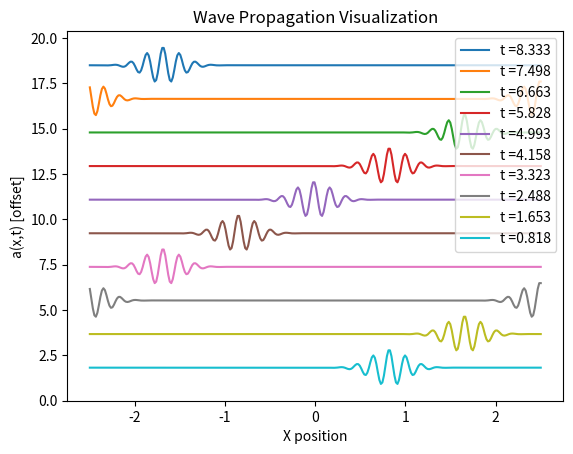

Reproduce this figure in Python.
# Imported the necessary libraries
import numpy as np
import matplotlib.pyplot as plt


# Import the spectral radius function from NairMalavika_SamoylovaAlona_Lab10
def spectral_radius(A):
    """Calculates the maxium absolute eigenvalue of a 2-D array A

    Args:
        A : Sqaure 2D array.

    Returns:
        Maximum absolute value of the eigenvalues of A.
    """    
    
    #determine the eigenvalues, only get that value from the tuple
    eigenvalues, _ = np.linalg.eig(A)
    
    #determine the maxiumum absolute value
    max_value = max(abs(eigenvalues))
    
    return max_value


# Import the make initial condition function from NairMalavika_SamoylovaAlona_Lab10
def make_initialcond(sigma_0=0.2, k_0=35, x_i = None):
    """
    Function to solve advection equation for the time using Lax method and traffic simulation.

    Parameters:
    x_i: The spatial grid with positions
    sigma_0: The width of the wave packet . 0.2 is used as default value
    k_0: The average wave number. 35 is used as default value

    Returns: 
        The initial condition a=> a(x,0). Will raise a ValueError if the spatial grid not provided.

    """
    
    # Ensure that a spatial grid is provided, raise an error if not
    if x_i is None:
        raise ValueError("x_i (spatial grid) must be provided.")
    
    a = (np.exp( (-x_i**2) / (2*sigma_0**2))*np.cos(k_0*x_i))
    return a


# Import the make tridiagonal function from NairMalavika_SamoylovaAlona_Lab10
def make_tridiagonal(N, b, d, a):
    """
    Creates a tridiagonal matrix of size N x N with with d on the diagonal, b one below
    the diagonal, and a, one above.
    
    Parameters:
        N: The size of the matrix (N x N).
        b: The value for the diagonal below the main diagonal.
        d: The value for the main diagonal.
        a : The value for the diagonal above the main diagonal.
    
    Returns:
        A tridiagonal matrix with the given parameters.
    """
    
    #main diagonal
    A = d * np.eye(N)
    #below diagonal
    A += b * np.eye(N, k=-1)
    #above diagonal
    A += a * np.eye(N, k=1)
    
    return A


def advection1d(method, nspace, ntime, tau_rel, params):
    """Solve the 1D advection equation using matrix multiplication.

    Supports the FTCS and Lax numerical methods. The solution is advanced in time
    using a matrix multiplication approach.

    Args:
        method: Numerical method that will be used ('ftcs' or 'lax', raises error if other).
        nspace: Number of spatial grid points.
        ntime: Number of time steps.
        tau_rel: Time step relative to the critical time step (tau / tau_crit).
        params: List containing the length of the  domain and wave speed.

    Returns:
        A tuple containing:
            - a : 2D array of wave amplitudes, shape (nspace, ntime).
            - x: 1D array of spatial grid points.
            - t: 1D array of time grid points.
    """
    L, c = params

    # Spatial step size
    h = L / nspace  
    # Time step size
    tau = tau_rel * h / c  
    # Spatial grid
    x = np.linspace(-L / 2, L / 2, nspace)  
    # Time grid
    t = np.linspace(0, ntime * tau, ntime)  
    
    
    # Initial condition
    a = np.zeros((nspace, ntime))
    a[:, 0] = make_initialcond(x_i=x)



    

    # Construct the matrix A
    if method == 'ftcs':
        alpha = c * tau / (2 * h)
        A = make_tridiagonal(nspace, b=alpha, d=1.0, a=-alpha)
    elif method == 'lax':
        alpha = c * tau / (2 * h)
        # Account for averaging (0.5) and advection (±alpha)
        A = make_tridiagonal(nspace, b=0.5 + alpha, d=0.0, a=0.5 - alpha)
    else:
        raise ValueError("Invalid method. Choose 'ftcs' or 'lax'.")

    # Apply periodic boundary conditions
    if method == 'ftcs':
        # Last point affects the first
        A[0, -1] = alpha
        # First point affects the last
        A[-1, 0] = -alpha
    elif method == 'lax':
        # Last point affects the first
        A[0, -1] = 0.5 + alpha
        # First point affects the last
        A[-1, 0] = 0.5 - alpha
        
        
    # Check stability for FTCS
    if method == 'ftcs':
        spectral_radius_A = spectral_radius(A)
        if spectral_radius_A > 1:
            print("FTCS method is unstable.")   
            
            
    # Compute the wave at each time step
    for current_time in range(ntime - 1):
    # Compute the next time step using matrix multiplication
        next_state = np.dot(A, a[:, current_time])
    # Update the array with the new state
        a[:, current_time + 1] = next_state

    return a, x, t



# Import the plotting code from wave_plot.py
def plot_wave(a, x, t):
    plotskip = 50
    fig, ax = plt.subplots()
    yoffset = a[:, 0].max() - a[:, 0].min()
    for i in np.arange(len(t)-1, -1, -plotskip):
        ax.plot(x, a[:, i] + yoffset * i / plotskip, label=f't ={t[i]:.3f}')
    ax.legend()
    ax.set_xlabel('X position')
    ax.set_ylabel('a(x,t) [offset]')
    plt.title('Wave Propagation Visualization')
    plt.savefig('NairMalavika_Lab11_Fig1.png')
    plt.show()


# Parameters
L = 5
c = 1
nspace = 300
ntime = 500
tau_rel = 1.0

# call function with Lax method
a_lax, x_lax, t_lax = advection1d('lax', nspace, ntime, tau_rel, [L, c])


# plot the wave propagation
plot_wave(a_lax, x_lax, t_lax)